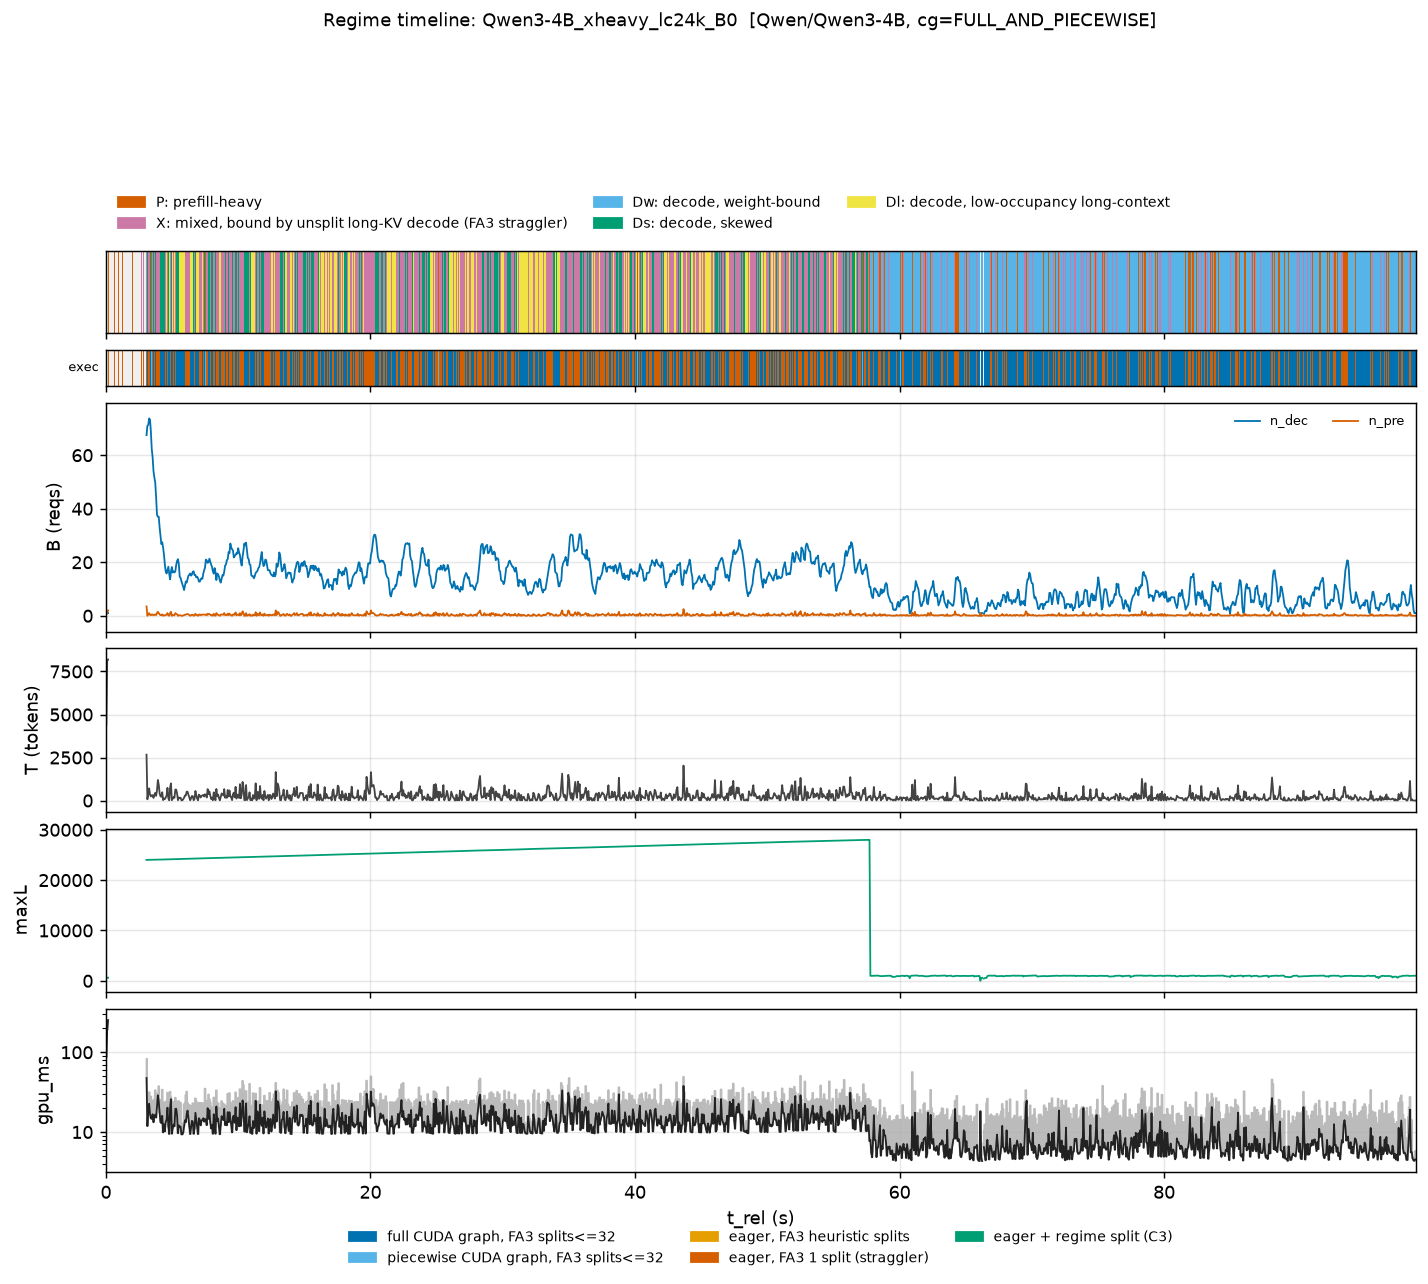

The file beside this chart, header and first rows:
t_rel, n_dec_mean, n_pre_mean, T_mean, maxL_max, gpu_ms_mean, gpu_ms_max
0.03301, 0.5, 1.0, 4400, 610.0, 88.35, 132.4
0.09902, 1.0, 1.0, 8192, 611.0, 198.6, 198.6
0.165, 1.0, 2.0, 8192, 612.0, 253.3, 253.3
0.231, , , , , , 
0.297, , , , , , 
0.3631, 2.0, 1.0, 8192, 24001, 141, 141
0.4291, , , , , , 
0.4951, , , , , , 
0.5611, , , , , , 
0.6271, 2.0, 1.0, 8192, 24002, 215.3, 215.3
0.6931, , , , , , 
0.7591, 2.0, 2.0, 8192, 24003, 249.1, 249.1
0.8251, , , , , , 
0.8911, , , , , , 
0.9572, 3.0, 1.0, 8192, 24004, 146.9, 146.9
1.023, , , , , , 
1.089, , , , , , 
1.155, , , , , , 
1.221, 3.0, 1.0, 8192, 24005, 210.8, 210.8
1.287, , , , , , 
1.353, 3.0, 3.0, 8192, 24006, 239.3, 239.3
1.419, , , , , , 
1.485, , , , , , 
1.551, , , , , , 
1.617, 5.0, 1.0, 8192, 24007, 152.9, 152.9
1.683, , , , , , 
1.749, , , , , , 
1.815, 5.0, 1.0, 8192, 24008, 216.7, 216.7
1.881, , , , , , 
1.947, , , , , , 
2.013, 5.0, 3.0, 8192, 24009, 245.4, 245.4
2.079, , , , , , 
2.145, , , , , , 
2.211, 7.0, 13.0, 8192, 24010, 115.3, 115.3
2.277, , , , , , 
2.343, , , , , , 
2.409, , , , , , 
2.475, , , , , , 
2.541, 19.0, 11.0, 8192, 24011, 117.8, 117.8
2.607, , , , , , 
2.673, 29.0, 12.0, 8192, 24012, 118.5, 118.5
2.739, , , , , , 
2.805, 40.0, 13.0, 8192, 24013, 120.3, 120.3
2.871, , , , , , 
2.937, 52.0, 13.0, 8192, 24014, 120.8, 120.8
3.003, , , , , , 
3.069, 67.5, 3.5, 2666, 24016, 47.52, 83.02
3.136, 71.0, 0.0, 71.0, 24019, 11.9, 11.96
3.202, 71.33, 0.6667, 414.3, 24022, 19.46, 25.23
3.268, 73.75, 1.0, 709.0, 24026, 22.64, 31.55
3.334, 73.33, 0.3333, 348.0, 24029, 16.79, 26.74
3.4, 68.8, 0.2, 241.8, 24034, 14.89, 27.81
3.466, 62.25, 0.5, 308.5, 24038, 14.62, 21
3.532, 59.25, 0.5, 311.5, 24042, 16.73, 22.76
3.598, 54.0, 0.1667, 154.8, 24048, 13.26, 24.77
3.664, 51.67, 0.3333, 332.3, 24051, 15.81, 25.62
3.73, 49.75, 0.5, 446.5, 24055, 16.49, 33.41
3.796, 44.25, 0.25, 271.8, 24059, 15.18, 28.48
3.862, 37.75, 1.0, 591.0, 24063, 21.13, 29.19
3.928, 37.0, 1.5, 1195, 24065, 28.85, 30.22
... 1,440 more rows
